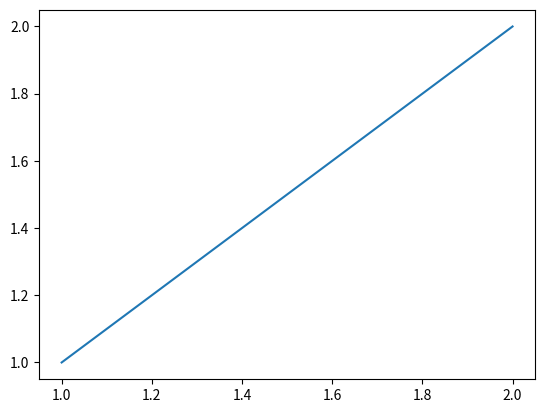
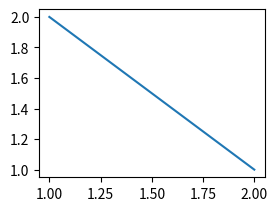

Python code for these plots, in order:
import matplotlib.pyplot as plt

f1 = plt.figure()
ax1 = f1.add_subplot(111)
ax1.plot([1,2],[1,2])

f2 = plt.figure()
ax2 = f2.add_subplot(222)
ax2.plot([1,2],[2,1])

plt.show()